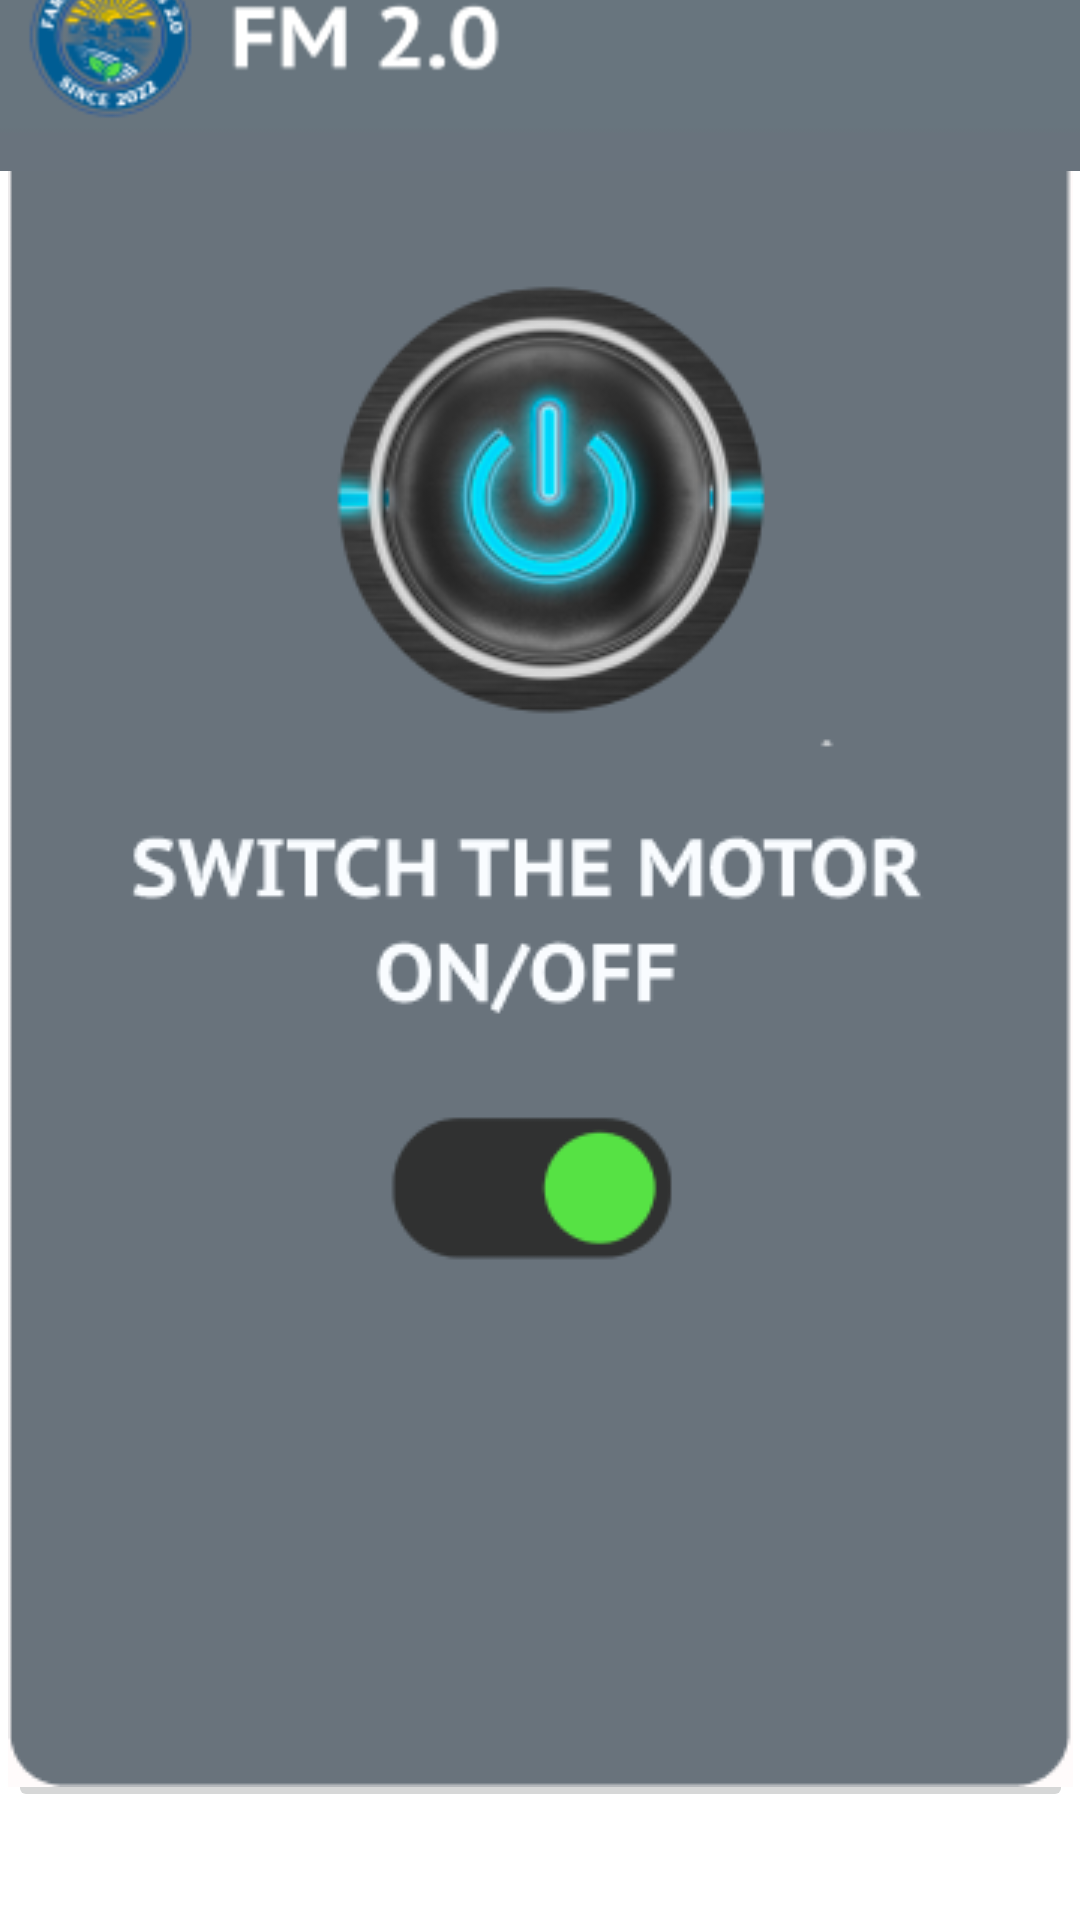

Layout XML and referenced resources for this Android screen:
<!-- AndroidManifest.xml: application theme Theme.FM2 -->
<!-- res/layout/activity_onactivity.xml -->
<?xml version="1.0" encoding="utf-8"?>
<androidx.constraintlayout.widget.ConstraintLayout xmlns:android="http://schemas.android.com/apk/res/android"
    xmlns:app="http://schemas.android.com/apk/res-auto"
    xmlns:tools="http://schemas.android.com/tools"
    android:layout_width="match_parent"
    android:layout_height="match_parent"
    tools:context=".onactivity">

    <ImageButton
        android:id="@+id/imageButton2"
        android:layout_width="355dp"
        android:layout_height="592dp"
        android:layout_marginBottom="36dp"
        app:layout_constraintBottom_toBottomOf="parent"
        app:layout_constraintEnd_toEndOf="parent"
        app:layout_constraintStart_toStartOf="parent"
        app:srcCompat="@drawable/onscreen" />

    <ImageView
        android:id="@+id/imageView4"
        android:layout_width="wrap_content"
        android:layout_height="wrap_content"
        app:layout_constraintBottom_toTopOf="@+id/imageButton2"
        app:layout_constraintEnd_toEndOf="parent"
        app:layout_constraintHorizontal_bias="0.489"
        app:layout_constraintStart_toStartOf="parent"
        app:layout_constraintTop_toTopOf="parent"
        app:layout_constraintVertical_bias="0.388"
        app:srcCompat="@drawable/hometop" />
</androidx.constraintlayout.widget.ConstraintLayout>
<!-- resources referenced by this layout -->
<resources>
  <!-- drawable hometop: png bitmap (drawable, 16834 bytes) -->
  <!-- drawable onscreen: png bitmap (drawable, 51555 bytes) -->
  <style name="Theme.FM2" parent="Theme.MaterialComponents.DayNight.DarkActionBar">
          
          <item name="colorPrimary">@color/purple_500</item>
          <item name="colorPrimaryVariant">@color/purple_700</item>
          <item name="colorOnPrimary">@color/white</item>
          
          <item name="colorSecondary">@color/teal_200</item>
          <item name="colorSecondaryVariant">@color/teal_700</item>
          <item name="colorOnSecondary">@color/black</item>
          
          <item name="android:statusBarColor" tools:targetApi="l">?attr/colorPrimaryVariant</item>
          
      </style>
  <color name="purple_500">#FF6200EE</color>
  <color name="purple_700">#FF3700B3</color>
  <color name="white">#FFFFFFFF</color>
  <color name="teal_200">#FF03DAC5</color>
  <color name="teal_700">#FF018786</color>
  <color name="black">#FF000000</color>
</resources>
